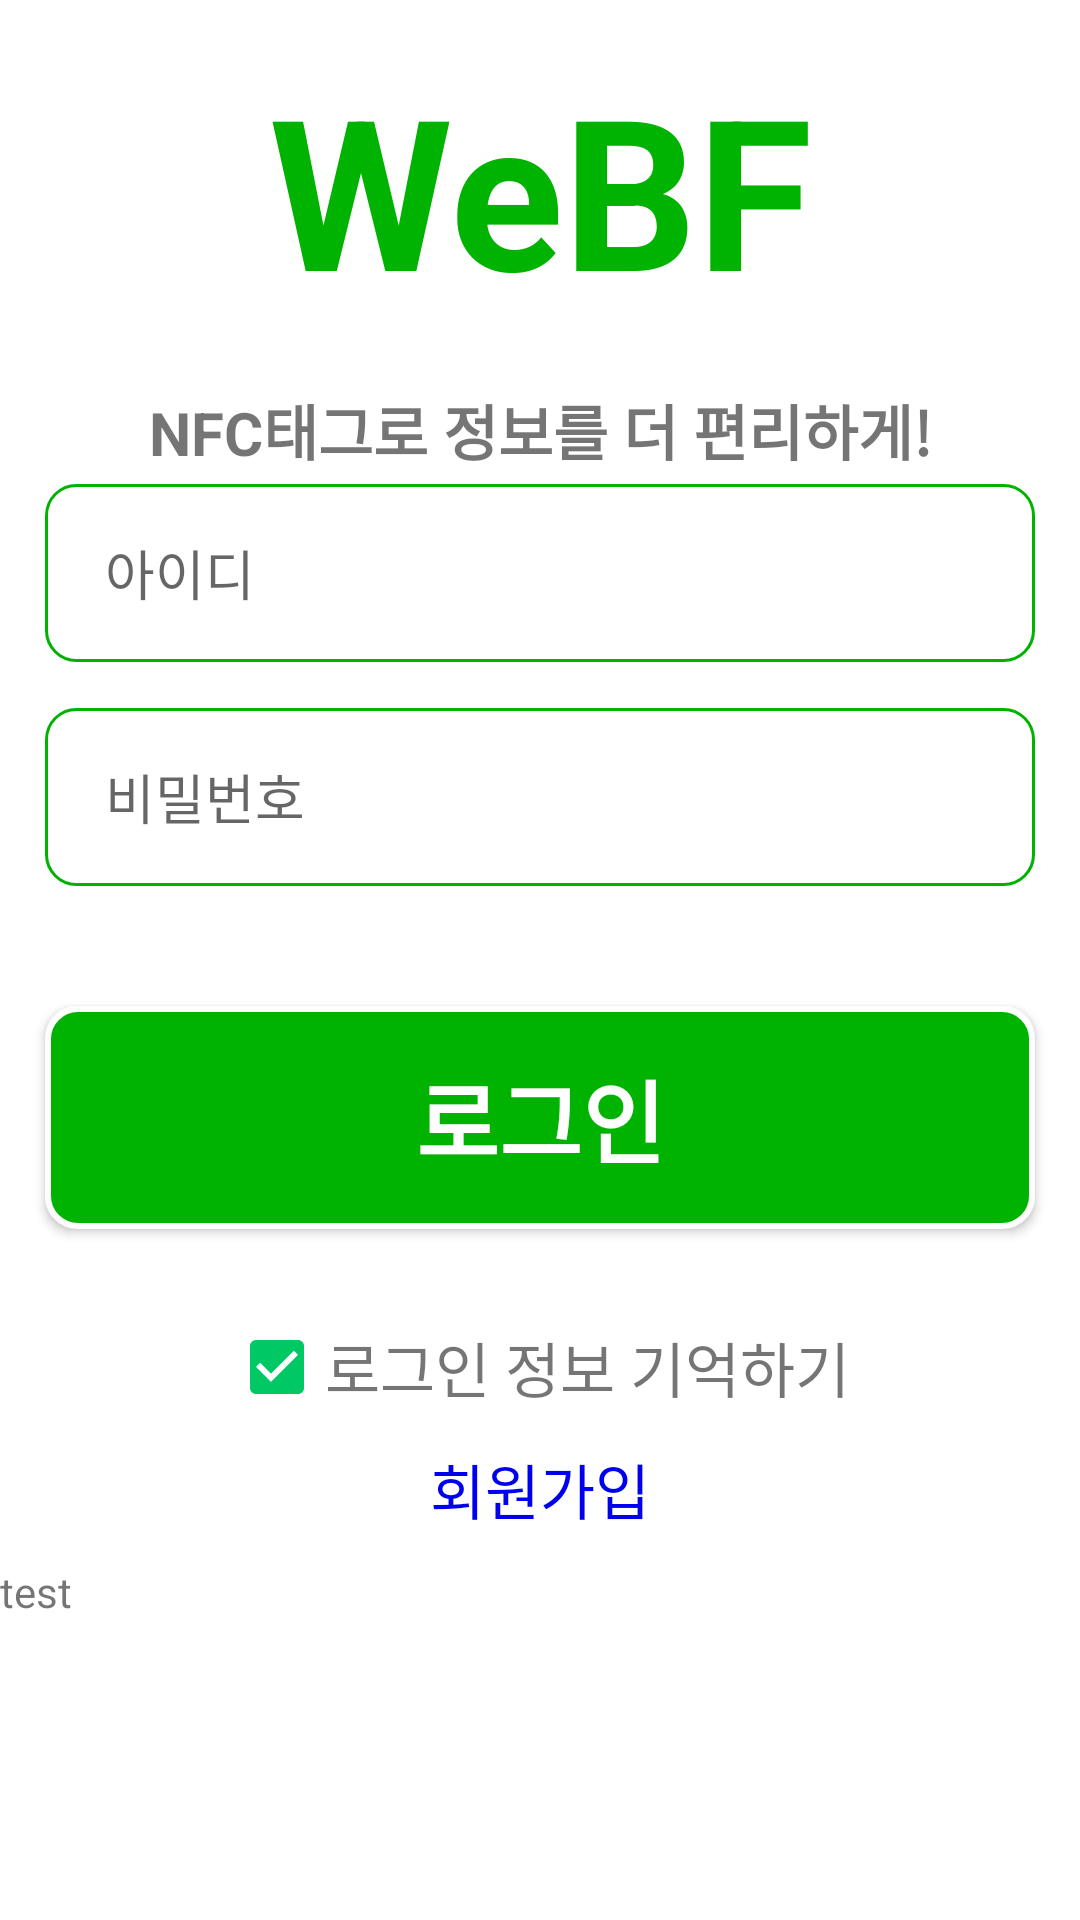

Android layout source for this screen:
<!-- AndroidManifest.xml: application theme AppTheme -->
<!-- res/layout/activity_login.xml -->
<?xml version="1.0" encoding="utf-8"?>
<ScrollView xmlns:android="http://schemas.android.com/apk/res/android"
    android:layout_width="match_parent"
    android:layout_height="match_parent"
    android:fillViewport="true"
    android:background="#FFF">
    <LinearLayout
        android:layout_width="match_parent"
        android:layout_height="match_parent"
        android:orientation="vertical">
        <TextView
            android:layout_width="match_parent"
            android:layout_height="wrap_content"
            android:text="WeBF"
            android:textSize="70sp"
            android:textStyle="bold"
            android:textColor="#00b300"
            android:gravity="center"
            android:layout_weight="0.5"
            />
        <TextView
            android:layout_width="match_parent"
            android:layout_height="wrap_content"
            android:text="NFC태그로 정보를 더 편리하게!"
            android:textSize="20sp"
            android:textStyle="bold"
            android:gravity="center"
            android:layout_weight="0.1"
            />

        <EditText
            android:id="@+id/loginId"
            android:layout_width="match_parent"
            android:layout_height="wrap_content"
            android:layout_marginRight="15dp"
            android:layout_marginLeft="15dp"
            android:layout_marginBottom="7.5dp"
            android:layout_weight="0.2"
            android:ems="25"
            android:inputType="textPersonName"
            android:background="@drawable/input_id"
            android:hint="아이디"
            />

        <EditText
            android:id="@+id/loginPassword"
            android:layout_width="match_parent"
            android:layout_height="wrap_content"
            android:layout_marginTop="7.5dp"
            android:layout_marginRight="15dp"
            android:layout_marginLeft="15dp"
            android:layout_weight="0.2"
            android:ems="25"
            android:inputType="textPassword"
            android:background="@drawable/input_id"
            android:hint="비밀번호"
            />

        <Button
            android:id="@+id/loginBtn"
            android:layout_width="match_parent"
            android:layout_height="wrap_content"
            android:background="@drawable/custom_button"
            android:layout_marginTop="40dp"
            android:layout_marginBottom="30dp"
            android:layout_marginRight="15dp"
            android:layout_marginLeft="15dp"
            android:textSize="30sp"
            android:textStyle="bold"
            android:textColor="#FFF"
            android:layout_weight="0.4"
            android:text="로그인" />
        <LinearLayout
            android:layout_width="match_parent"
            android:layout_height="wrap_content"
            android:orientation="horizontal"
            android:gravity="center">
            <CheckBox
                android:id="@+id/accountCheckBox"
                android:layout_width="wrap_content"
                android:layout_height="wrap_content"
                android:checked="true"/>
            <TextView
                android:layout_width="wrap_content"
                android:layout_height="wrap_content"
                android:textSize="20sp"
                android:text="로그인 정보 기억하기" />
        </LinearLayout>
        <TextView
            android:layout_width="match_parent"
            android:layout_height="wrap_content"
            android:text="회원가입"
            android:layout_margin="10dp"
            android:textSize="20sp"
            android:gravity="center"
            android:textColor=" #0000EE"/>
        <TextView
            android:id="@+id/testText"
            android:layout_width="match_parent"
            android:layout_height="wrap_content"
            android:layout_weight="1.5"
            android:text ="test"
            />
    </LinearLayout>
</ScrollView>
<!-- resources referenced by this layout -->
<resources>
  <!-- drawable custom_button (drawable) -->
  <?xml version="1.0" encoding="utf-8"?>
  <shape
      xmlns:android="http://schemas.android.com/apk/res/android"
      android:shape="rectangle">
      <corners
          android:radius="10dp"
          />
      <stroke
          android:width="2dp"
          android:color="#FFF"/>
      <solid
          android:color="#00b300"/>
  </shape>
  <!-- drawable input_id (drawable) -->
  <?xml version="1.0" encoding="utf-8"?>
  <shape xmlns:android="http://schemas.android.com/apk/res/android"
      android:shape="rectangle">
  
      <corners
          android:radius="10dp"
          />
      <solid
          android:color="#FFF"
          />
      <padding
          android:left="20sp"
          android:right="20sp"
          android:top="10sp"
          android:bottom="10sp"
          />
      <stroke
          android:width="1dp"
          android:color="#00b300"
          />
  </shape>
  <style name="AppTheme" parent="Theme.AppCompat.DayNight.DarkActionBar">
          
          <item name="colorPrimary">@android:color/transparent</item>
          <item name="colorPrimaryDark">@color/colorPrimary</item>
          <item name="colorAccent">@color/colorAccent</item>
          <item name="android:windowActionBarOverlay">true</item>
          <item name="android:windowContentOverlay">@null</item>
          <item name="android:windowBackground">@android:color/white</item>
      </style>
  <color name="colorPrimary">#00b300</color>
  <color name="colorAccent">#00c864</color>
</resources>
